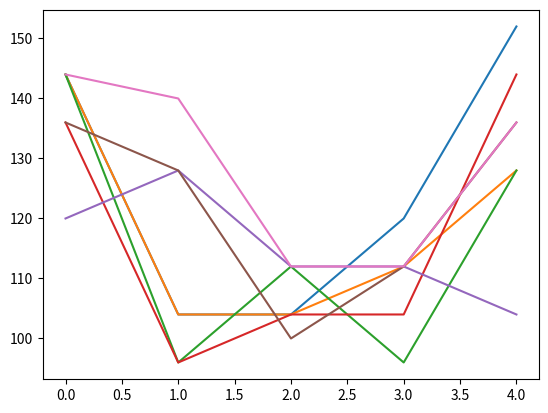

Here is the Python script that generated this plot:
import json
import matplotlib.pyplot as pyplot

a = [ '[{"code":72,"down":0,"up":144},{"code":69,"down":152,"up":256},{"code":76,"down":320,"up":424},{"code":76,"down":496,"up":616},{"code":79,"down":696,"up":848}]',
'[{"code":72,"down":0,"up":144},{"code":69,"down":176,"up":280},{"code":76,"down":320,"up":424},{"code":76,"down":496,"up":608},{"code":79,"down":696,"up":824}]',
'[{"code":72,"down":0,"up":144},{"code":69,"down":176,"up":272},{"code":76,"down":320,"up":432},{"code":76,"down":504,"up":600},{"code":79,"down":696,"up":824}]',
'[{"code":72,"down":0,"up":136},{"code":69,"down":160,"up":256},{"code":76,"down":320,"up":424},{"code":76,"down":504,"up":608},{"code":79,"down":696,"up":840}]',
'[{"code":72,"down":0,"up":120},{"code":69,"down":144,"up":272},{"code":76,"down":296,"up":408},{"code":76,"down":472,"up":584},{"code":79,"down":952,"up":1056}]',
'[{"code":72,"down":0,"up":136},{"code":69,"down":156,"up":284},{"code":76,"down":312,"up":412},{"code":76,"down":488,"up":600},{"code":79,"down":684,"up":820}]',
'[{"code":72,"down":0,"up":144},{"code":69,"down":148,"up":288},{"code":76,"down":312,"up":424},{"code":76,"down":488,"up":600},{"code":79,"down":688,"up":824}]',

]
for b in a:
  pyplot.plot([x[u'down'] for x in json.loads(b)])
pyplot.savefig('down.png')
pyplot.clf()
for b in a:
  pyplot.plot([x[u'up'] for x in json.loads(b)])
pyplot.savefig('up.png')
pyplot.clf()

for b in a:
  pyplot.plot([x[u'up'] - x[u'down'] for x in json.loads(b)])
pyplot.savefig('dwell.png')

